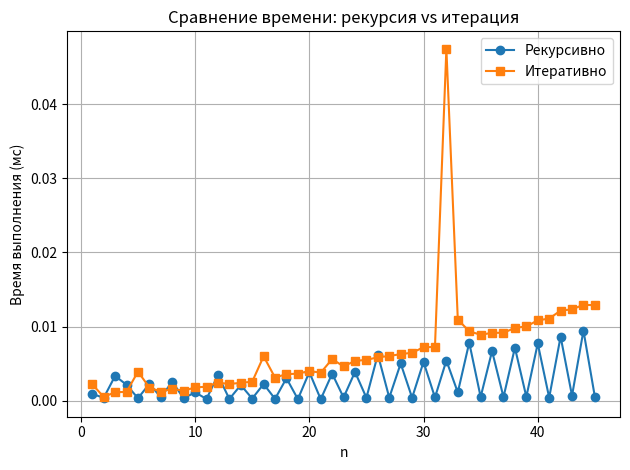

Here is the Python script that generated this plot:
import time
import math
import matplotlib.pyplot as plt
import pandas as pd

# рекурсивная реализация функции
def F_recursive(n):
    if n == 1 or n == 2:
        return -1
    if n % 2 == 0:
        return (-1) ** n * ((F_recursive(n - 2) / math.factorial(2 * n)) - (n - 1))
    else:
        return math.factorial(n - 1)

# итерационная реализация функции
def F_iterative(n):
    results = {1: -1, 2: -1}
    for i in range(3, n + 1):
        if i % 2 == 0:
            results[i] = (-1) ** i * ((results[i - 2] / math.factorial(2 * i)) - (i - 1))
        else:
            results[i] = math.factorial(i - 1)
    return results[n]

# максимальное значение n для тестирования
max_n = 45

# список для хранения результатов
results = []

# вычисления и измерения времени
for n in range(1, max_n + 1):
    # рекурсивный способ
    start = time.perf_counter()
    try:
        f_rec = F_recursive(n)
        time_rec = (time.perf_counter() - start) * 1000  # мс
    except RecursionError:
        f_rec = None
        time_rec = None

    # итерационный способ
    start = time.perf_counter()
    f_it = F_iterative(n)
    time_it = (time.perf_counter() - start) * 1000  # мс

    # сохраним результаты
    results.append({
        'n': n,
        'F_recursive': f_rec,
        'F_iterative': f_it,
        'time_recursive_ms': time_rec,
        'time_iterative_ms': time_it
    })

# создание таблицы
df = pd.DataFrame(results)
print(df.to_string(index=False))

# построение графика времени
plt.plot(df['n'], df['time_recursive_ms'], label='Рекурсивно', marker='o')
plt.plot(df['n'], df['time_iterative_ms'], label='Итеративно', marker='s')
plt.xlabel('n')
plt.ylabel('Время выполнения (мс)')
plt.title('Сравнение времени: рекурсия vs итерация')
plt.legend()
plt.grid(True)
plt.tight_layout()
plt.show()
